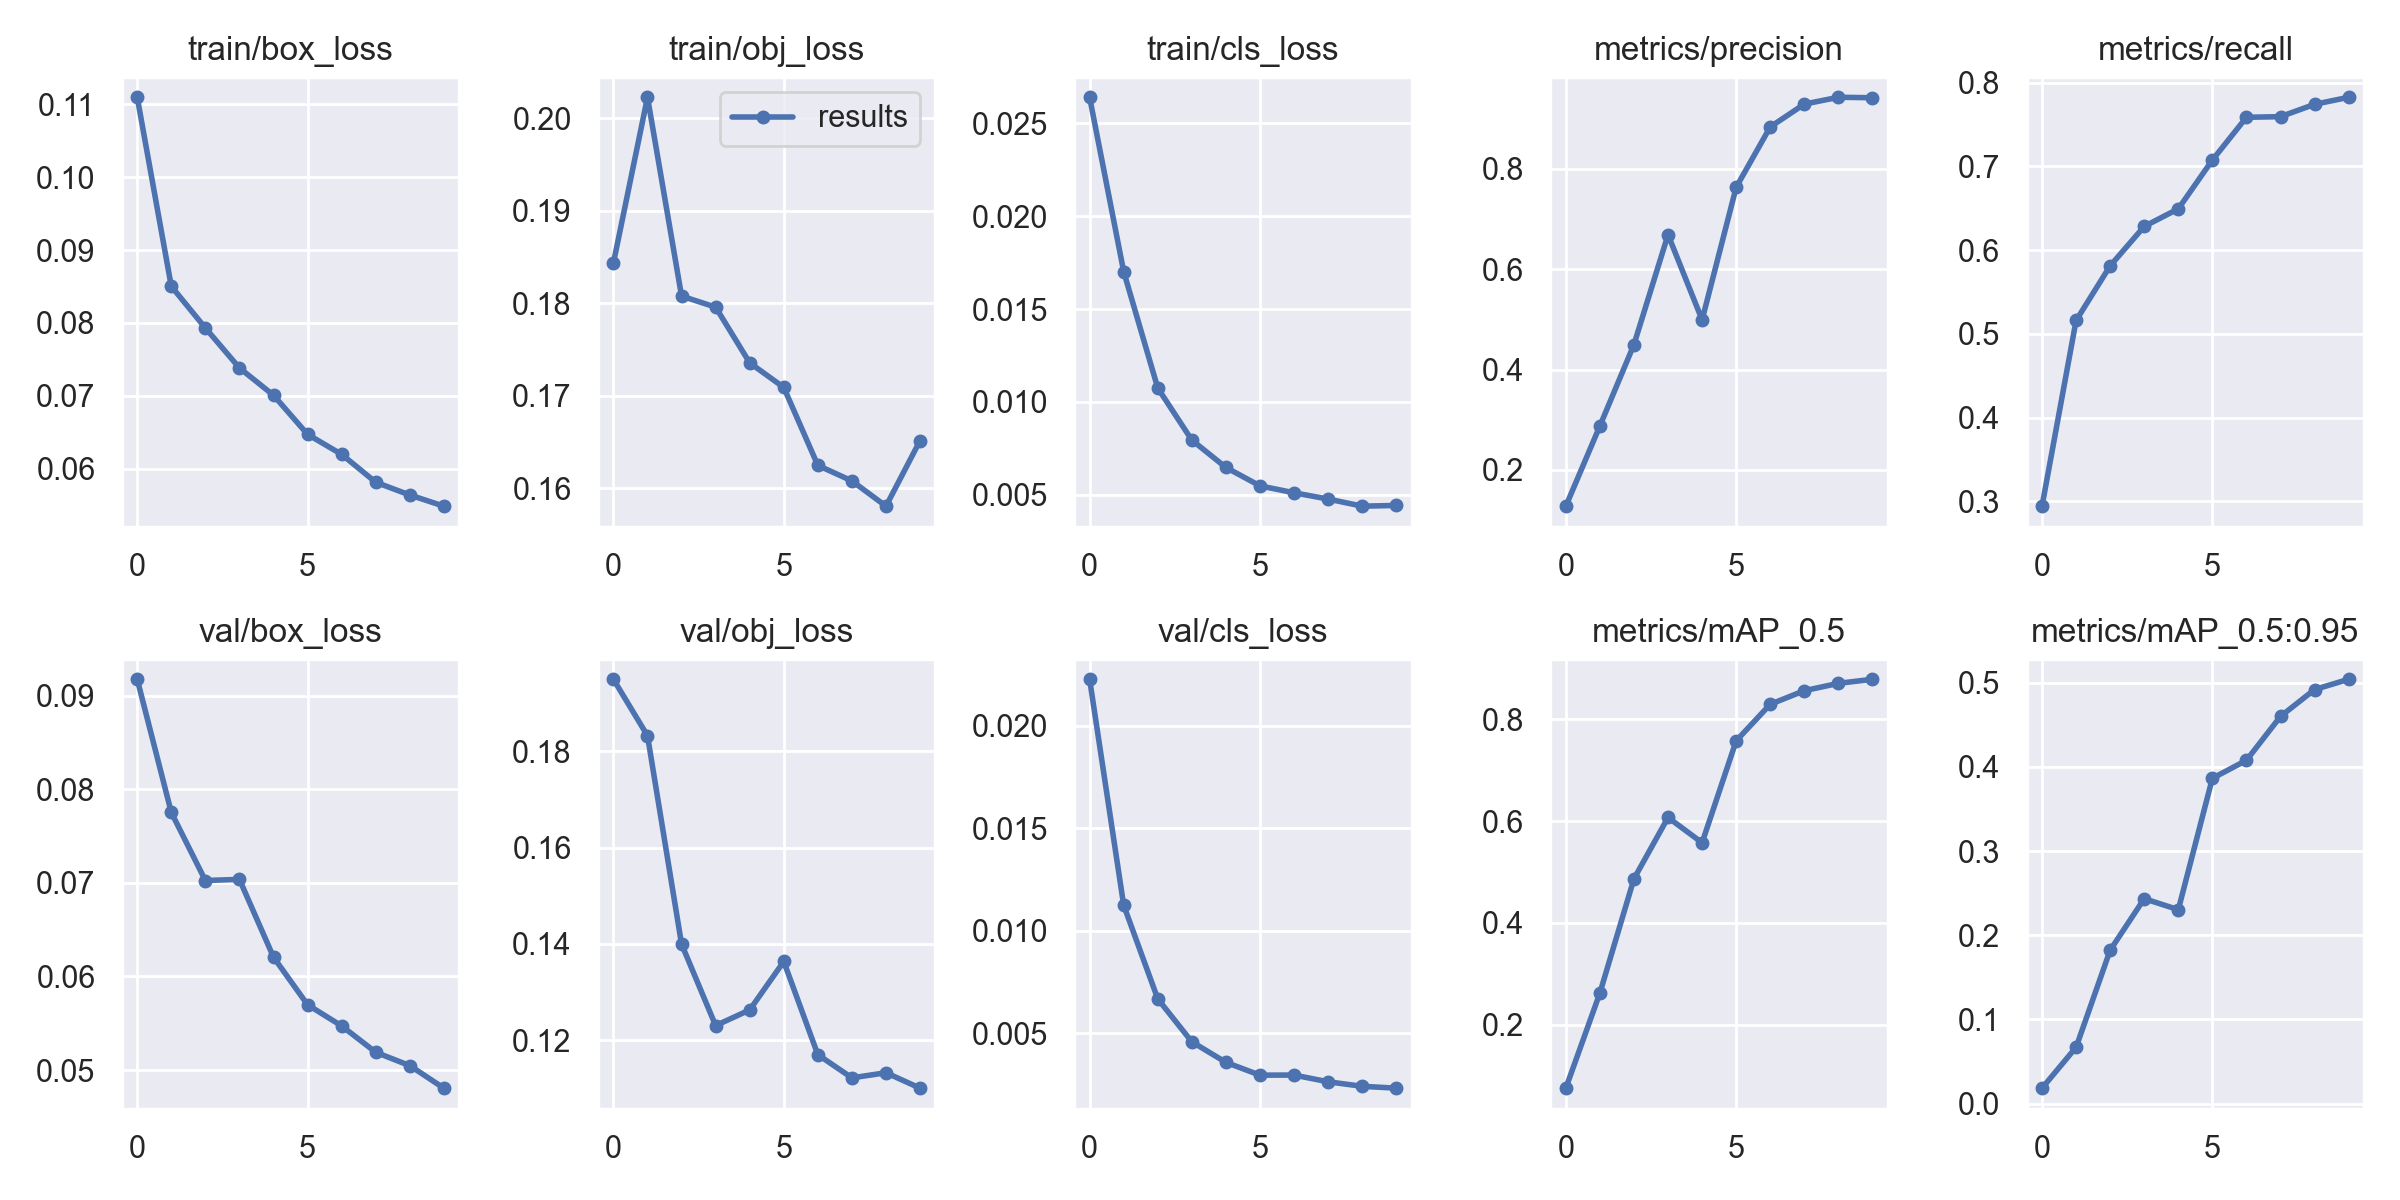

The file beside this chart, header and first rows:
epoch, train/box_loss, train/obj_loss, train/cls_loss, metrics/precision, metrics/recall, metrics/mAP_0.5, metrics/mAP_0.5:0.95, val/box_loss, val/obj_loss, val/cls_loss, x/lr0, x/lr1, x/lr2
0, 0.111, 0.1844, 0.02641, 0.1279, 0.2943, 0.0755, 0.01831, 0.09177, 0.195, 0.02227, 0.0706, 0.003267, 0.003267
1, 0.08502, 0.2023, 0.01702, 0.2877, 0.516, 0.2625, 0.06688, 0.07754, 0.1832, 0.01125, 0.03995, 0.005947, 0.005947
2, 0.0793, 0.1808, 0.01075, 0.4498, 0.5812, 0.4868, 0.1823, 0.07026, 0.1399, 0.006682, 0.008633, 0.007966, 0.007966
3, 0.07381, 0.1796, 0.007943, 0.6686, 0.6282, 0.6073, 0.2435, 0.07038, 0.123, 0.004589, 0.00703, 0.00703, 0.00703
4, 0.07007, 0.1736, 0.006469, 0.499, 0.6492, 0.5576, 0.2304, 0.06207, 0.1263, 0.003586, 0.00703, 0.00703, 0.00703
5, 0.0647, 0.1709, 0.005478, 0.7631, 0.7075, 0.7579, 0.3865, 0.05697, 0.1363, 0.002962, 0.00604, 0.00604, 0.00604
6, 0.06195, 0.1625, 0.005105, 0.8833, 0.7585, 0.8296, 0.4079, 0.05471, 0.117, 0.002967, 0.00505, 0.00505, 0.00505
7, 0.05812, 0.1608, 0.004766, 0.9287, 0.7593, 0.8564, 0.4601, 0.0519, 0.1121, 0.002638, 0.00406, 0.00406, 0.00406
8, 0.05637, 0.1581, 0.004384, 0.9423, 0.774, 0.8708, 0.492, 0.05047, 0.1132, 0.002418, 0.00307, 0.00307, 0.00307
9, 0.05484, 0.1652, 0.004423, 0.9414, 0.7824, 0.8788, 0.5042, 0.04806, 0.11, 0.002328, 0.00208, 0.00208, 0.00208
